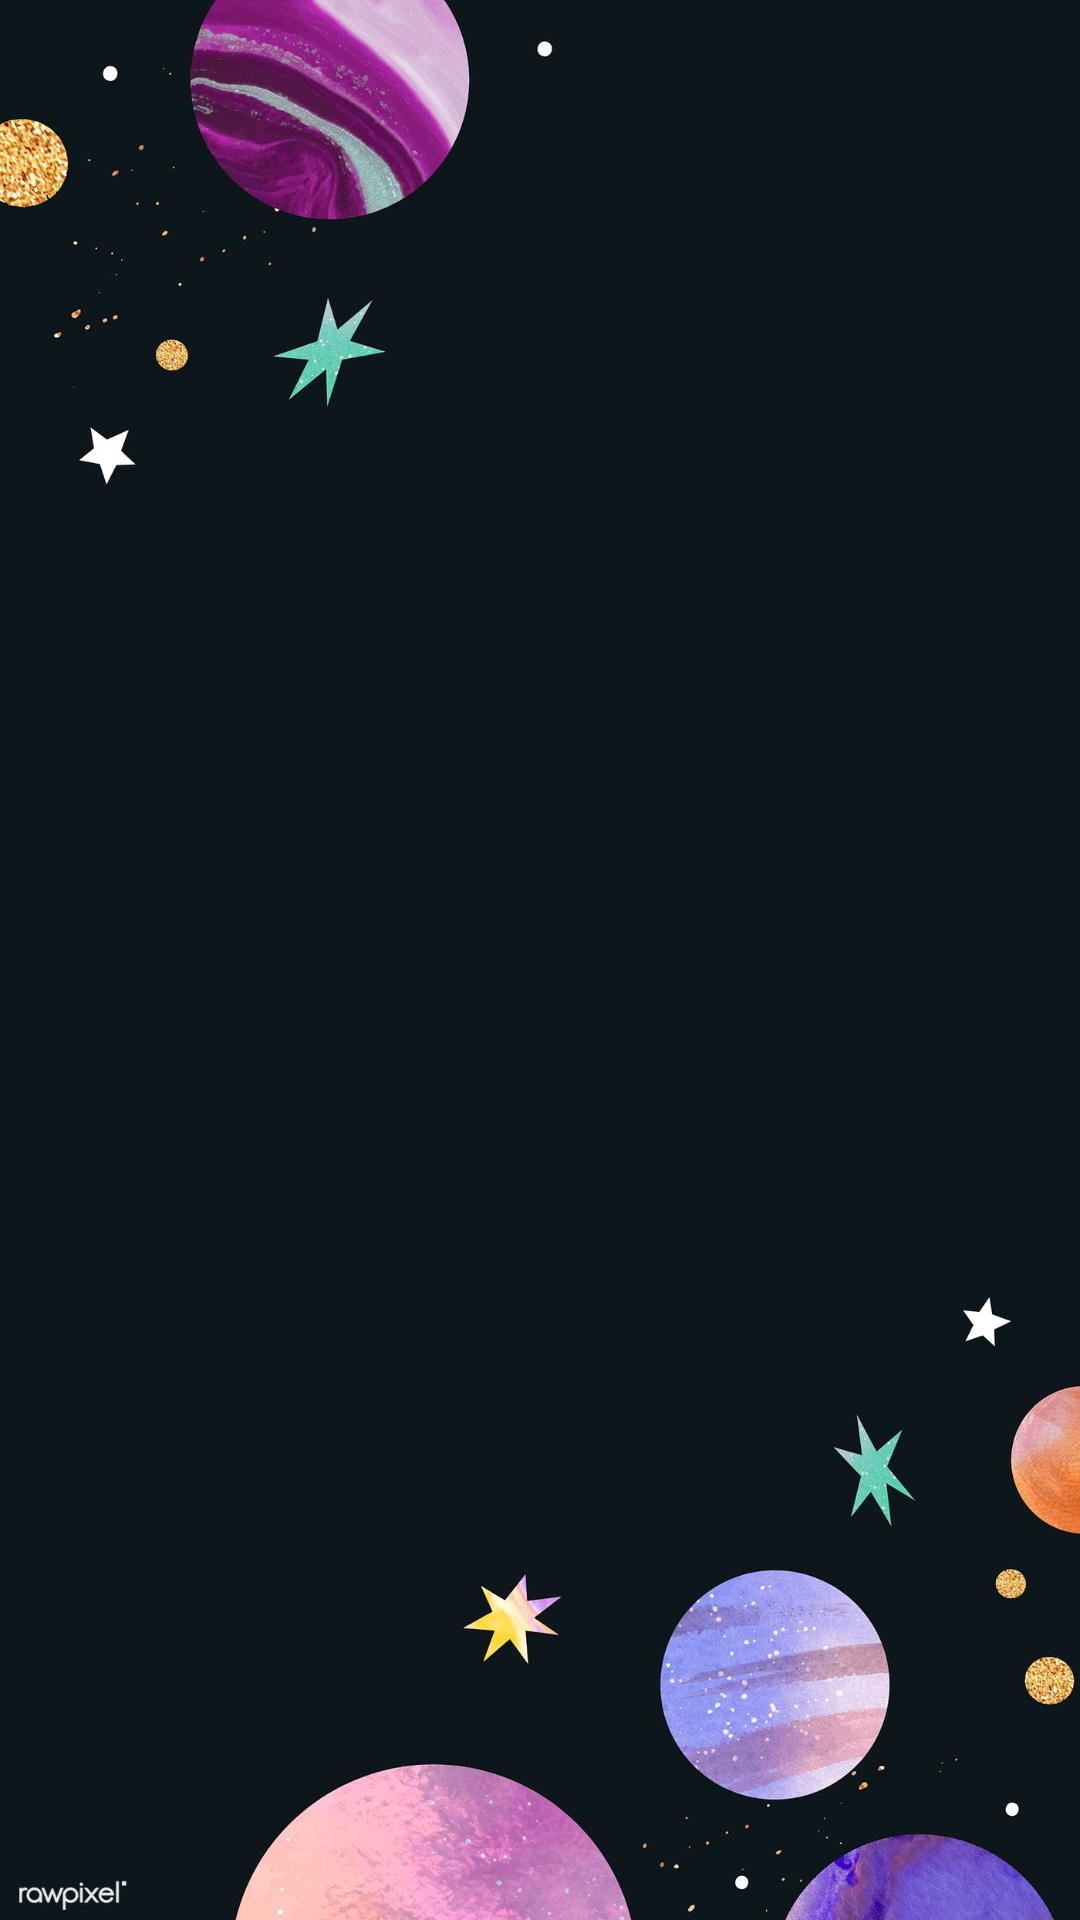

Layout XML and referenced resources for this Android screen:
<!-- AndroidManifest.xml: application theme Theme.ABCKids -->
<!-- res/layout/activity_main.xml -->
<?xml version="1.0" encoding="utf-8"?>
<android.support.constraint.ConstraintLayout xmlns:android="http://schemas.android.com/apk/res/android"
    xmlns:app="http://schemas.android.com/apk/res-auto"
    xmlns:tools="http://schemas.android.com/tools"
    android:layout_width="match_parent"
    android:layout_height="match_parent"
    android:background="@drawable/sdasdasdasds"
    tools:context=".MainActivity">


    <GridView
        android:id="@+id/gridview"
        android:layout_width="0dp"
        android:layout_height="0dp"
        android:layout_marginStart="100dp"
        android:layout_marginTop="175dp"
        android:layout_marginEnd="1dp"
        android:layout_marginBottom="1dp"
        android:numColumns="3"
        app:layout_constraintBottom_toBottomOf="parent"
        app:layout_constraintEnd_toEndOf="parent"
        app:layout_constraintHorizontal_bias="0.0"
        app:layout_constraintStart_toStartOf="parent"
        app:layout_constraintTop_toTopOf="parent"
        app:layout_constraintVertical_bias="0.0" />
</android.support.constraint.ConstraintLayout>
<!-- resources referenced by this layout -->
<resources>
  <!-- drawable sdasdasdasds: jpg bitmap (drawable, 103842 bytes) -->
  <style name="Theme.ABCKids" parent="Theme.AppCompat.Light.DarkActionBar">
          
          <item name="colorPrimary">@color/black</item>
          <item name="colorPrimaryDark">@color/purple_700</item>
          <item name="colorAccent">@color/teal_200</item>
          
  
          <item name="titleTextStyle">@color/black</item>
      </style>
  <color name="black">#E91E63</color>
  <color name="purple_700">#000000</color>
  <color name="teal_200">#FF03DAC5</color>
</resources>
